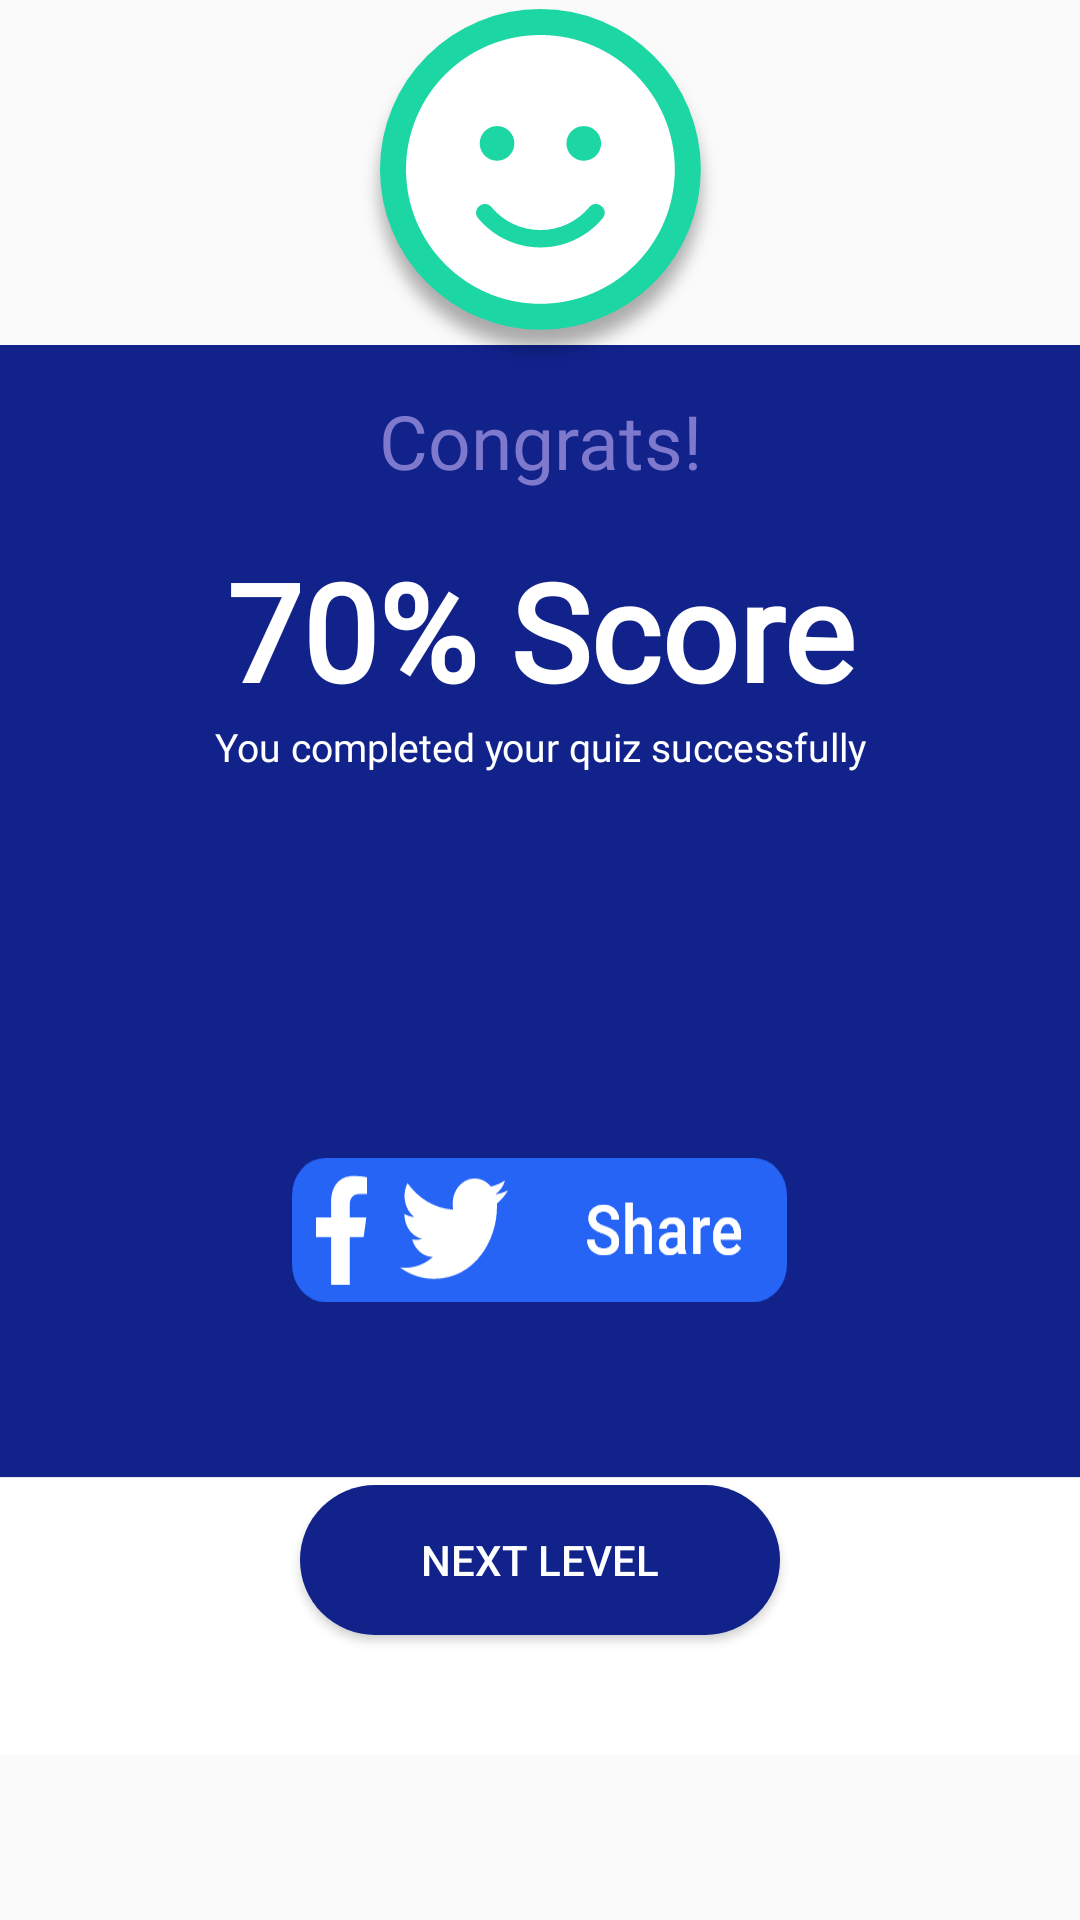

Here is an Android app screen rendered from its layout file. Give the layout XML and the strings, colors and styles it references.
<!-- AndroidManifest.xml: application theme AppTheme -->
<!-- res/layout/activity_pass_70_layout.xml -->
<?xml version="1.0" encoding="utf-8"?>
<LinearLayout xmlns:android="http://schemas.android.com/apk/res/android"
    xmlns:tools="http://schemas.android.com/tools"
    android:layout_width="330dp"
    android:layout_height="490dp"
    android:layout_gravity="center"
    android:orientation="vertical">

    <RelativeLayout
        android:layout_width="match_parent"
        android:layout_height="wrap_content"
        android:layout_gravity="center"
        tools:ignore="UselessParent">

        <ImageView
            android:layout_width="match_parent"
            android:layout_height="match_parent"
            android:layout_marginTop="60dp"
            android:src="@drawable/pass_bg"
            android:contentDescription="@string/todo" />

        <ImageView
            android:layout_width="match_parent"
            android:layout_height="wrap_content"
            android:src="@drawable/congrat_img"
            android:contentDescription="@string/todo" />

        <TextView
            android:layout_width="match_parent"
            android:layout_height="wrap_content"
            android:layout_marginTop="130dp"
            android:fontFamily="@font/roboto"
            android:gravity="center"
            android:text="@string/congrats"
            android:textColor="@color/rad_rectangle_color"
            android:textSize="25sp" />

        <TextView
            android:layout_width="match_parent"
            android:layout_height="wrap_content"
            android:layout_marginTop="180dp"
            android:fontFamily="@font/roboto_bold"
            android:gravity="center"
            android:text="@string/seventy_score"
            android:textColor="@color/white"
            android:textSize="45sp"
            android:textStyle="bold" />

        <TextView
            android:layout_width="match_parent"
            android:layout_height="wrap_content"
            android:layout_marginTop="240dp"
            android:fontFamily="@font/roboto"
            android:gravity="center"
            android:text="@string/successfull"
            android:textColor="@color/white"
            android:textSize="13sp" />

        <LinearLayout
            android:layout_width="match_parent"
            android:layout_height="match_parent"
            android:gravity="center">

            <Button
                android:id="@+id/share_btn"
                android:layout_width="wrap_content"
                android:layout_height="wrap_content"
                android:layout_marginTop="90dp"
                android:background="@drawable/share_social_btn" />

        </LinearLayout>

        <LinearLayout
            android:layout_width="match_parent"
            android:layout_height="match_parent"
            android:gravity="center">

            <Button
                android:id="@+id/nl_btn"
                android:layout_width="160dp"
                android:layout_height="50dp"
                android:layout_marginTop="200dp"
                android:background="@drawable/main_btn"
                android:text="@string/next_level"
                android:textColor="@color/white" />

        </LinearLayout>

    </RelativeLayout>

</LinearLayout>
<!-- resources referenced by this layout -->
<resources>
  <color name="rad_rectangle_color">#7E79CC</color>
  <color name="white">#ffffff</color>
  <!-- drawable congrat_img: png bitmap (drawable-hdpi, 11440 bytes) -->
  <!-- drawable main_btn (drawable) -->
  <?xml version="1.0" encoding="utf-8"?>
  <shape android:shape="rectangle" xmlns:android="http://schemas.android.com/apk/res/android">
      <solid android:color="#11228B"/>
      <corners android:radius="250dp"/>
  
  </shape>
  <!-- drawable pass_bg: png bitmap (drawable-hdpi, 7152 bytes) -->
  <!-- drawable share_social_btn: png bitmap (drawable-hdpi, 3879 bytes) -->
  <string name="congrats">Congrats!</string>
  <string name="next_level">Next Level</string>
  <string name="seventy_score">70% Score</string>
  <string name="successfull">You completed your quiz successfully</string>
  <string name="todo">QuizBox Image</string>
  <style name="AppTheme" parent="Theme.AppCompat.Light.NoActionBar">
          
          <item name="colorPrimary">@color/colorPrimary</item>
          <item name="colorPrimaryDark">@color/colorPrimaryDark</item>
          <item name="colorAccent">@color/colorAccent</item>
  
          <item name="android:windowContentTransitions">true</item>
      </style>
  <color name="colorPrimary">#2F42B2</color>
  <color name="colorPrimaryDark">#2133A0</color>
  <color name="colorAccent">#7E79CC</color>
</resources>
